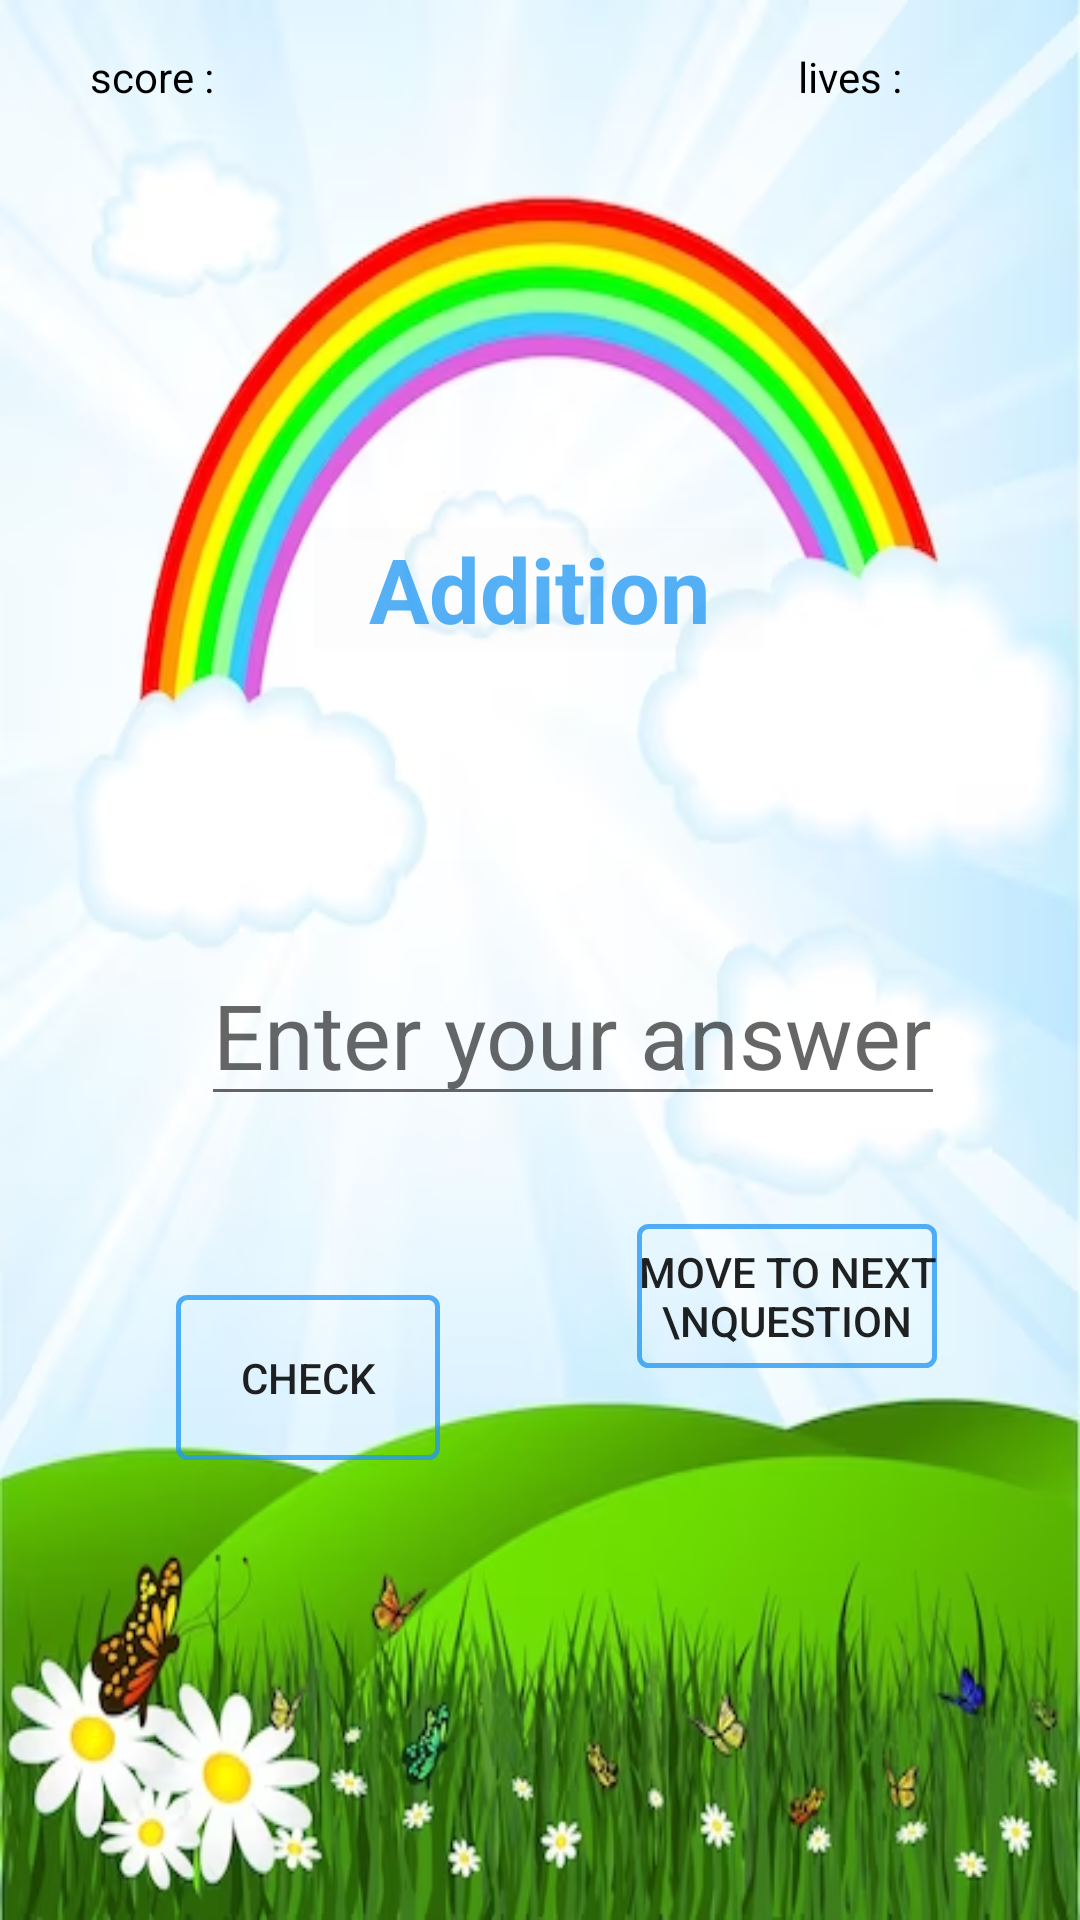

Produce the Android XML layout that renders to this screen, including the resource entries it uses.
<!-- AndroidManifest.xml: application theme Theme.Math_Master -->
<!-- res/layout/activity_addition.xml -->
<?xml version="1.0" encoding="utf-8"?>
<androidx.constraintlayout.widget.ConstraintLayout xmlns:android="http://schemas.android.com/apk/res/android"
    xmlns:app="http://schemas.android.com/apk/res-auto"
    xmlns:tools="http://schemas.android.com/tools"
    android:layout_width="match_parent"
    android:layout_height="match_parent"
    android:background="@drawable/img_1"
    android:id="@+id/back"
    tools:context=".addition_act">
    <TextView

        android:id="@+id/text4"
        android:layout_width="wrap_content"
        android:layout_height="wrap_content"
        android:layout_marginStart="30dp"
        android:layout_marginTop="16dp"
        android:text="score : "
        android:textColor="@color/black"
        app:layout_constraintStart_toStartOf="parent"
        app:layout_constraintTop_toTopOf="parent" />

    <TextView
        android:id="@+id/add_score"
        android:layout_width="wrap_content"
        android:layout_height="wrap_content"
        android:textColor="@color/black"
        android:layout_marginStart="13dp"
        android:layout_marginTop="16dp"
        app:layout_constraintStart_toEndOf="@+id/text4"
        app:layout_constraintTop_toTopOf="parent"
        tools:ignore="MissingConstraints" />

    <TextView
        android:id="@+id/textView3"
        android:layout_width="wrap_content"
        android:layout_height="wrap_content"
        android:textColor="@color/black"
        android:layout_marginTop="16dp"
        android:text=""
        app:layout_constraintEnd_toEndOf="parent"
        app:layout_constraintStart_toStartOf="parent"
        app:layout_constraintTop_toTopOf="parent" />

    <TextView

        android:id="@+id/a"
        android:textColor="@color/black"
        android:layout_width="wrap_content"
        android:layout_height="wrap_content"
        android:layout_marginTop="16dp"
        android:layout_marginEnd="56dp"
        android:text="lives : "
        app:layout_constraintEnd_toEndOf="parent"
        app:layout_constraintTop_toTopOf="parent" />

    <TextView
        android:id="@+id/add_live"
        android:textColor="@color/black"
        android:layout_width="wrap_content"
        android:layout_height="wrap_content"
        android:layout_marginStart="11dp"
        app:layout_constraintBaseline_toBaselineOf="@+id/a"
        app:layout_constraintStart_toEndOf="@+id/a" />

    <TextView
        android:id="@+id/title_add"
        android:textColor="#C62499F4"
        android:layout_width="150dp"
        android:textAlignment="center"
        android:layout_height="wrap_content"
        android:layout_marginTop="176dp"
        android:text="Addition"
        android:textSize="30dp"
        android:background="#02000000"
        android:textStyle="bold"
        app:layout_constraintEnd_toEndOf="parent"
        app:layout_constraintHorizontal_bias="0.498"
        app:layout_constraintStart_toStartOf="parent"
        app:layout_constraintTop_toTopOf="parent" />

    <TextView
        android:id="@+id/opration_add"
        android:layout_width="wrap_content"
        android:layout_height="0dp"
        android:layout_marginTop="56dp"
        android:textAlignment="center"
        android:textColor="#C62499F4"
        android:textSize="40dp"
        android:textStyle="bold"
        app:layout_constraintEnd_toEndOf="parent"
        app:layout_constraintHorizontal_bias="0.498"
        app:layout_constraintStart_toStartOf="parent"
        app:layout_constraintTop_toBottomOf="@+id/title_add" />

    <EditText
        android:id="@+id/add_ans"
        android:layout_width="wrap_content"
        android:layout_height="wrap_content"
        android:layout_marginBottom="268dp"
        android:hint="Enter your answer"
        android:inputType="numberDecimal"
        android:textColor="#C62499F4"
        android:textSize="30dp"
        app:layout_constraintBottom_toBottomOf="parent"
        app:layout_constraintEnd_toEndOf="parent"
        app:layout_constraintHorizontal_bias="0.598"
        app:layout_constraintStart_toStartOf="parent" />

    <androidx.appcompat.widget.AppCompatButton
        android:id="@+id/add_move"
        android:layout_width="100dp"
        android:layout_height="wrap_content"
        android:layout_marginBottom="184dp"
        android:background="@drawable/button_border"
        android:text="move to next \nquestion"
        app:layout_constraintBottom_toBottomOf="parent"
        app:layout_constraintEnd_toEndOf="parent"
        app:layout_constraintStart_toEndOf="@+id/add_check" />

    <androidx.appcompat.widget.AppCompatButton
        android:id="@+id/add_check"
        android:layout_width="wrap_content"
        android:layout_height="wrap_content"
        android:layout_marginStart="11dp"
        android:layout_marginEnd="18dp"
        android:background="@drawable/button_border"
        android:padding="18dp"
        android:text="check"
        app:layout_constraintBottom_toBottomOf="parent"
        app:layout_constraintEnd_toEndOf="parent"
        app:layout_constraintEnd_toStartOf="@+id/add_move"
        app:layout_constraintHorizontal_bias="0.041"
        app:layout_constraintStart_toStartOf="parent"
        app:layout_constraintTop_toTopOf="parent"
        app:layout_constraintVertical_bias="0.738" />

    <TextView
        android:id="@+id/congro_msg"
        android:layout_width="wrap_content"
        android:layout_height="wrap_content"
        android:textSize="40dp"
        android:textStyle="bold|italic"
        android:textColor="#FF0000"
        android:layout_marginBottom="72dp"
        app:layout_constraintBottom_toTopOf="@+id/title_add"
        app:layout_constraintEnd_toEndOf="parent"
        app:layout_constraintHorizontal_bias="0.498"
        app:layout_constraintStart_toStartOf="parent" />
</androidx.constraintlayout.widget.ConstraintLayout>
<!-- resources referenced by this layout -->
<resources>
  <!-- drawable button_border (drawable) -->
  <?xml version="1.0" encoding="utf-8"?>
  <shape xmlns:android="http://schemas.android.com/apk/res/android">
      android:shape="rectangle">
      <gradient android:startColor="#00FFFFFF"
          android:endColor="#0000FF00"
          android:angle="270" />
      <corners android:radius="3dp" />
      <stroke android:width="5px" android:color="#C62499F4" />
  </shape>
  <!-- drawable img_1: png bitmap (drawable, 299127 bytes) -->
  <style name="Theme.Math_Master" parent="Theme.MaterialComponents.DayNight.DarkActionBar">
          
          <item name="colorPrimary">@color/purple_500</item>
          <item name="colorPrimaryVariant">@color/purple_700</item>
          <item name="colorOnPrimary">@color/white</item>
          
          <item name="colorSecondary">@color/teal_200</item>
          <item name="colorSecondaryVariant">@color/teal_700</item>
          <item name="colorOnSecondary">@color/black</item>
          
          <item name="android:statusBarColor" tools:targetApi="l">?attr/colorPrimaryVariant</item>
          
      </style>
  <!-- not gathered from this repository: default colours our renderer supplied (Android Studio template values) -->
  <color name="purple_500">#FF6200EE</color>
  <color name="purple_700">#FF3700B3</color>
  <color name="teal_200">#FF03DAC5</color>
  <color name="teal_700">#FF018786</color>
  <color name="black">#FF000000</color>
  <color name="white">#FFFFFFFF</color>
</resources>
